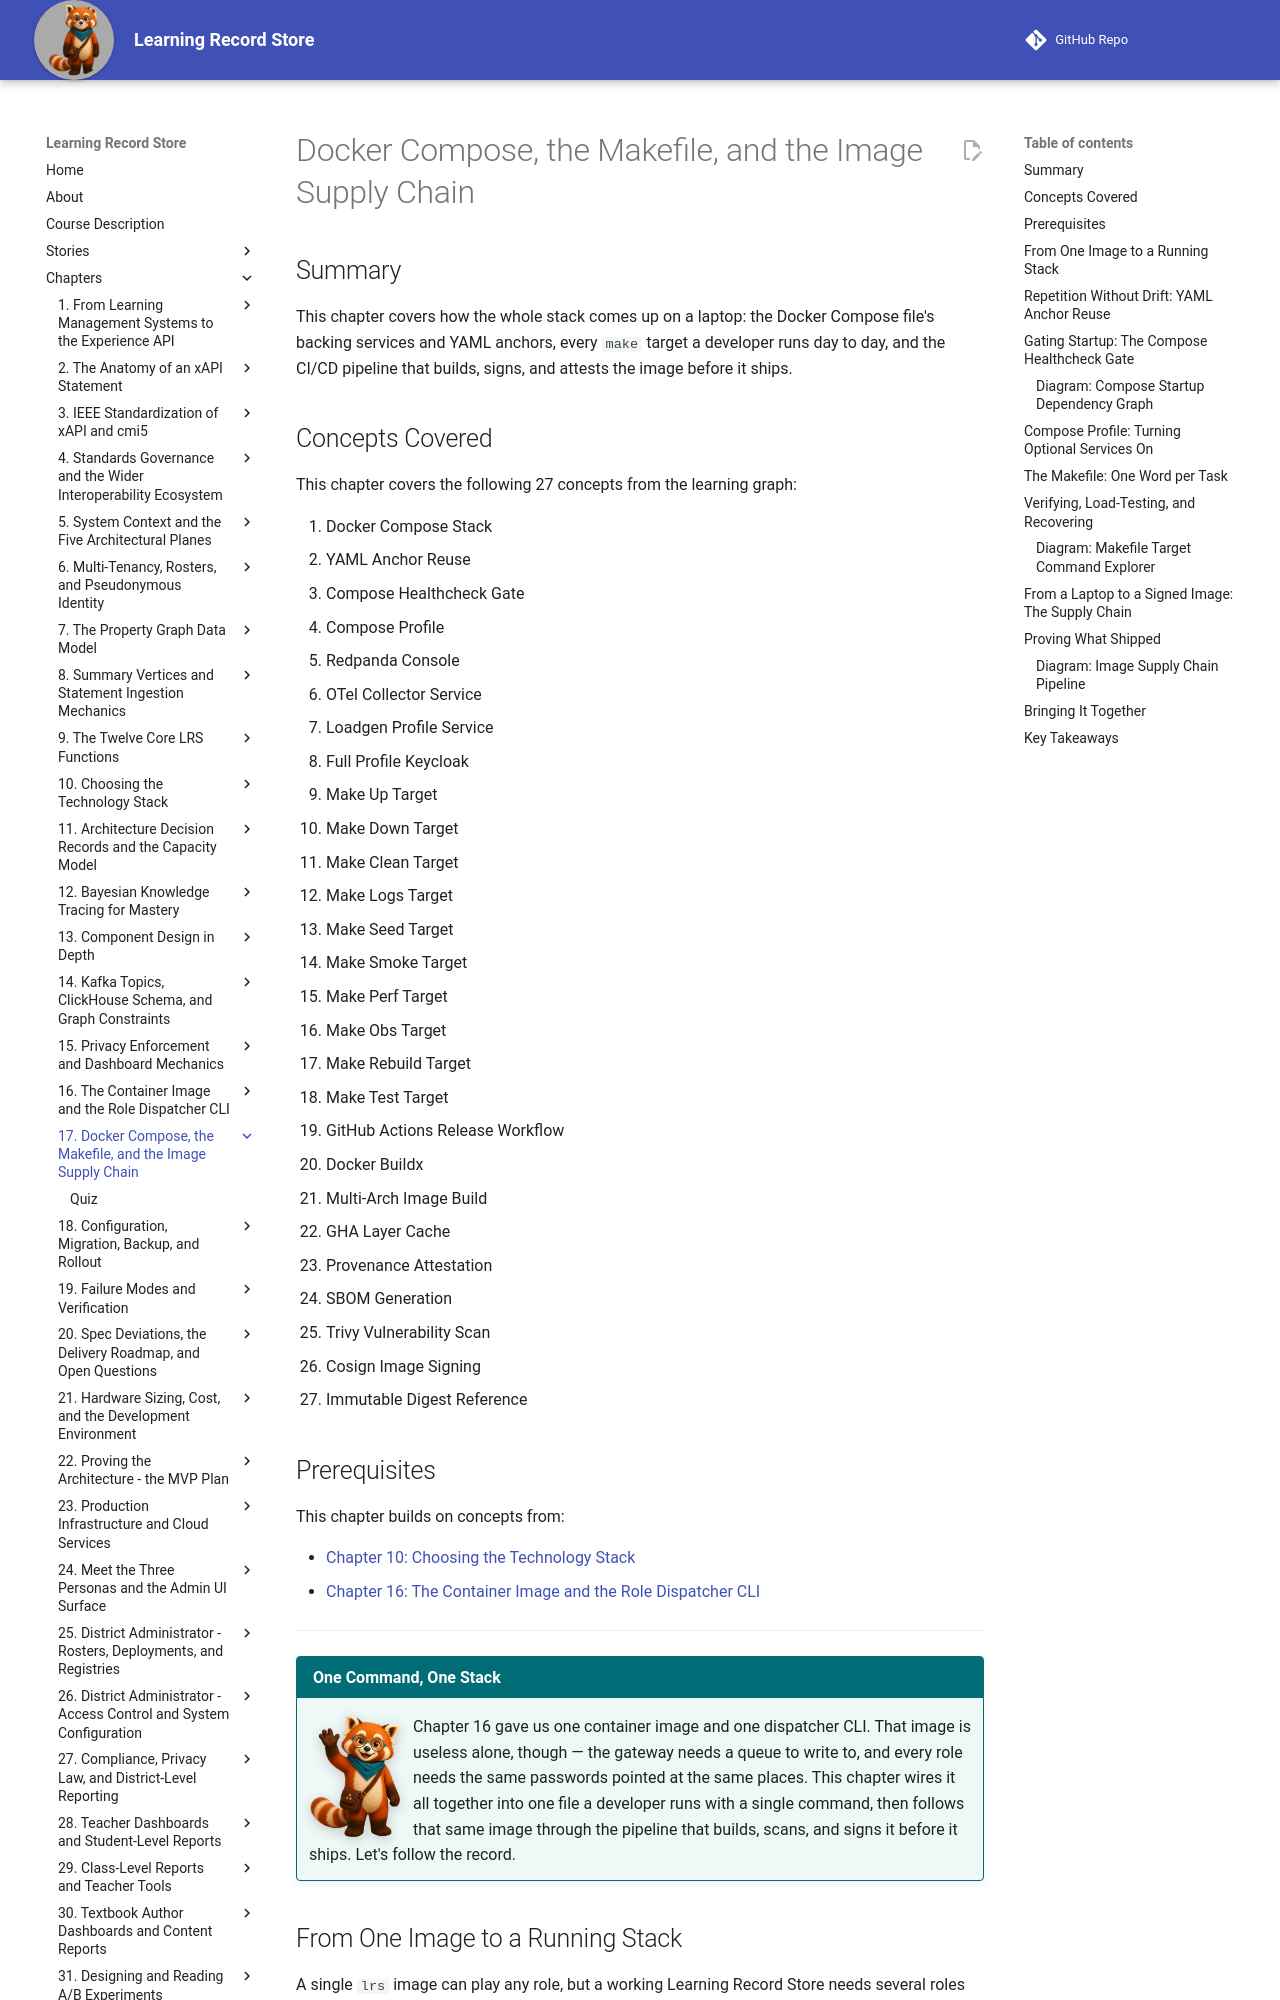

repository: dmccreary/learning-record-store · page: chapters/17-compose-makefile-supply-chain/index.html · generator: mkdocs

---
title: Docker Compose, the Makefile, and the Image Supply Chain
description: How this project's deploy/docker-compose.yml and root Makefile bring the whole LRS stack up on a laptop, and how the design specification's GitHub Actions pipeline builds, scans, signs, and ships the image that stack runs.
generated_by: claude skill chapter-content-generator
date: 2026-07-17 11:27:45
version: 0.09
---

# Docker Compose, the Makefile, and the Image Supply Chain

## Summary

This chapter covers how the whole stack comes up on a laptop: the Docker Compose file's backing services and YAML anchors, every `make` target a developer runs day to day, and the CI/CD pipeline that builds, signs, and attests the image before it ships.

## Concepts Covered

This chapter covers the following 27 concepts from the learning graph:

1. Docker Compose Stack
2. YAML Anchor Reuse
3. Compose Healthcheck Gate
4. Compose Profile
5. Redpanda Console
6. OTel Collector Service
7. Loadgen Profile Service
8. Full Profile Keycloak
9. Make Up Target
10. Make Down Target
11. Make Clean Target
12. Make Logs Target
13. Make Seed Target
14. Make Smoke Target
15. Make Perf Target
16. Make Obs Target
17. Make Rebuild Target
18. Make Test Target
19. GitHub Actions Release Workflow
20. Docker Buildx
21. Multi-Arch Image Build
22. GHA Layer Cache
23. Provenance Attestation
24. SBOM Generation
25. Trivy Vulnerability Scan
26. Cosign Image Signing
27. Immutable Digest Reference

## Prerequisites

This chapter builds on concepts from:

- [Chapter 10: Choosing the Technology Stack](../10-choosing-technology-stack/index.md)
- [Chapter 16: The Container Image and the Role Dispatcher CLI](../16-container-image-and-cli/index.md)

---

!!! mascot-welcome "One Command, One Stack"
    ![Rowan waving welcome](../../img/mascot/welcome.png){ class="mascot-admonition-img" }
    Chapter 16 gave us one container image and one dispatcher CLI. That image is useless alone, though — the gateway needs a queue to write to, and every role needs the same passwords pointed at the same places. This chapter wires it all together into one file a developer runs with a single command, then follows that same image through the pipeline that builds, scans, and signs it before it ships. Let's follow the record.

## From One Image to a Running Stack

A single `lrs` image can play any role, but a working Learning Record Store needs several roles running at once, each backed by the right database, queue, and cache, all reachable from one another by name. **Docker Compose** is a tool that reads a declarative YAML file describing a set of containers — their images, environment variables, networks, and startup order — and brings all of them up or down together with one command. The file itself is a **Docker Compose Stack**: the complete, versioned description of every container this project runs together, checked into the repository at `deploy/docker-compose.yml` rather than assembled by hand on each developer's machine.

This project's stack divides into two groups. **Backing services** are off-the-shelf, pre-built images this project did not write: Redpanda for the event queue, ClickHouse for the event log, Neo4j for the summary graph, a dedicated PostgreSQL instance for the identity vault, and Redis for caching. **Application roles** are all the identical `lrs` image from Chapter 16, distinguished only by their startup subcommand.

Before looking at the file itself, the roster it declares is worth laying out in one place, since the rest of this chapter refers back to it.

- **Backing services:** `redpanda` (queue), `clickhouse` (event log), `neo4j` (summary graph), `vault-db` (pseudonym vault, PostgreSQL), `redis` (cache).
- **Bootstrap:** `bootstrap` — a run-once, idempotent setup container that must finish successfully before any application role starts.
- **Application roles (all one image):** `identity`, `gateway`, `processor`, `summarizer` — each started with a different `lrs` subcommand, exactly as Chapter 16 described.
- **Optional, profile-gated:** `loadgen` — a synthetic-traffic generator that only starts when explicitly requested.
